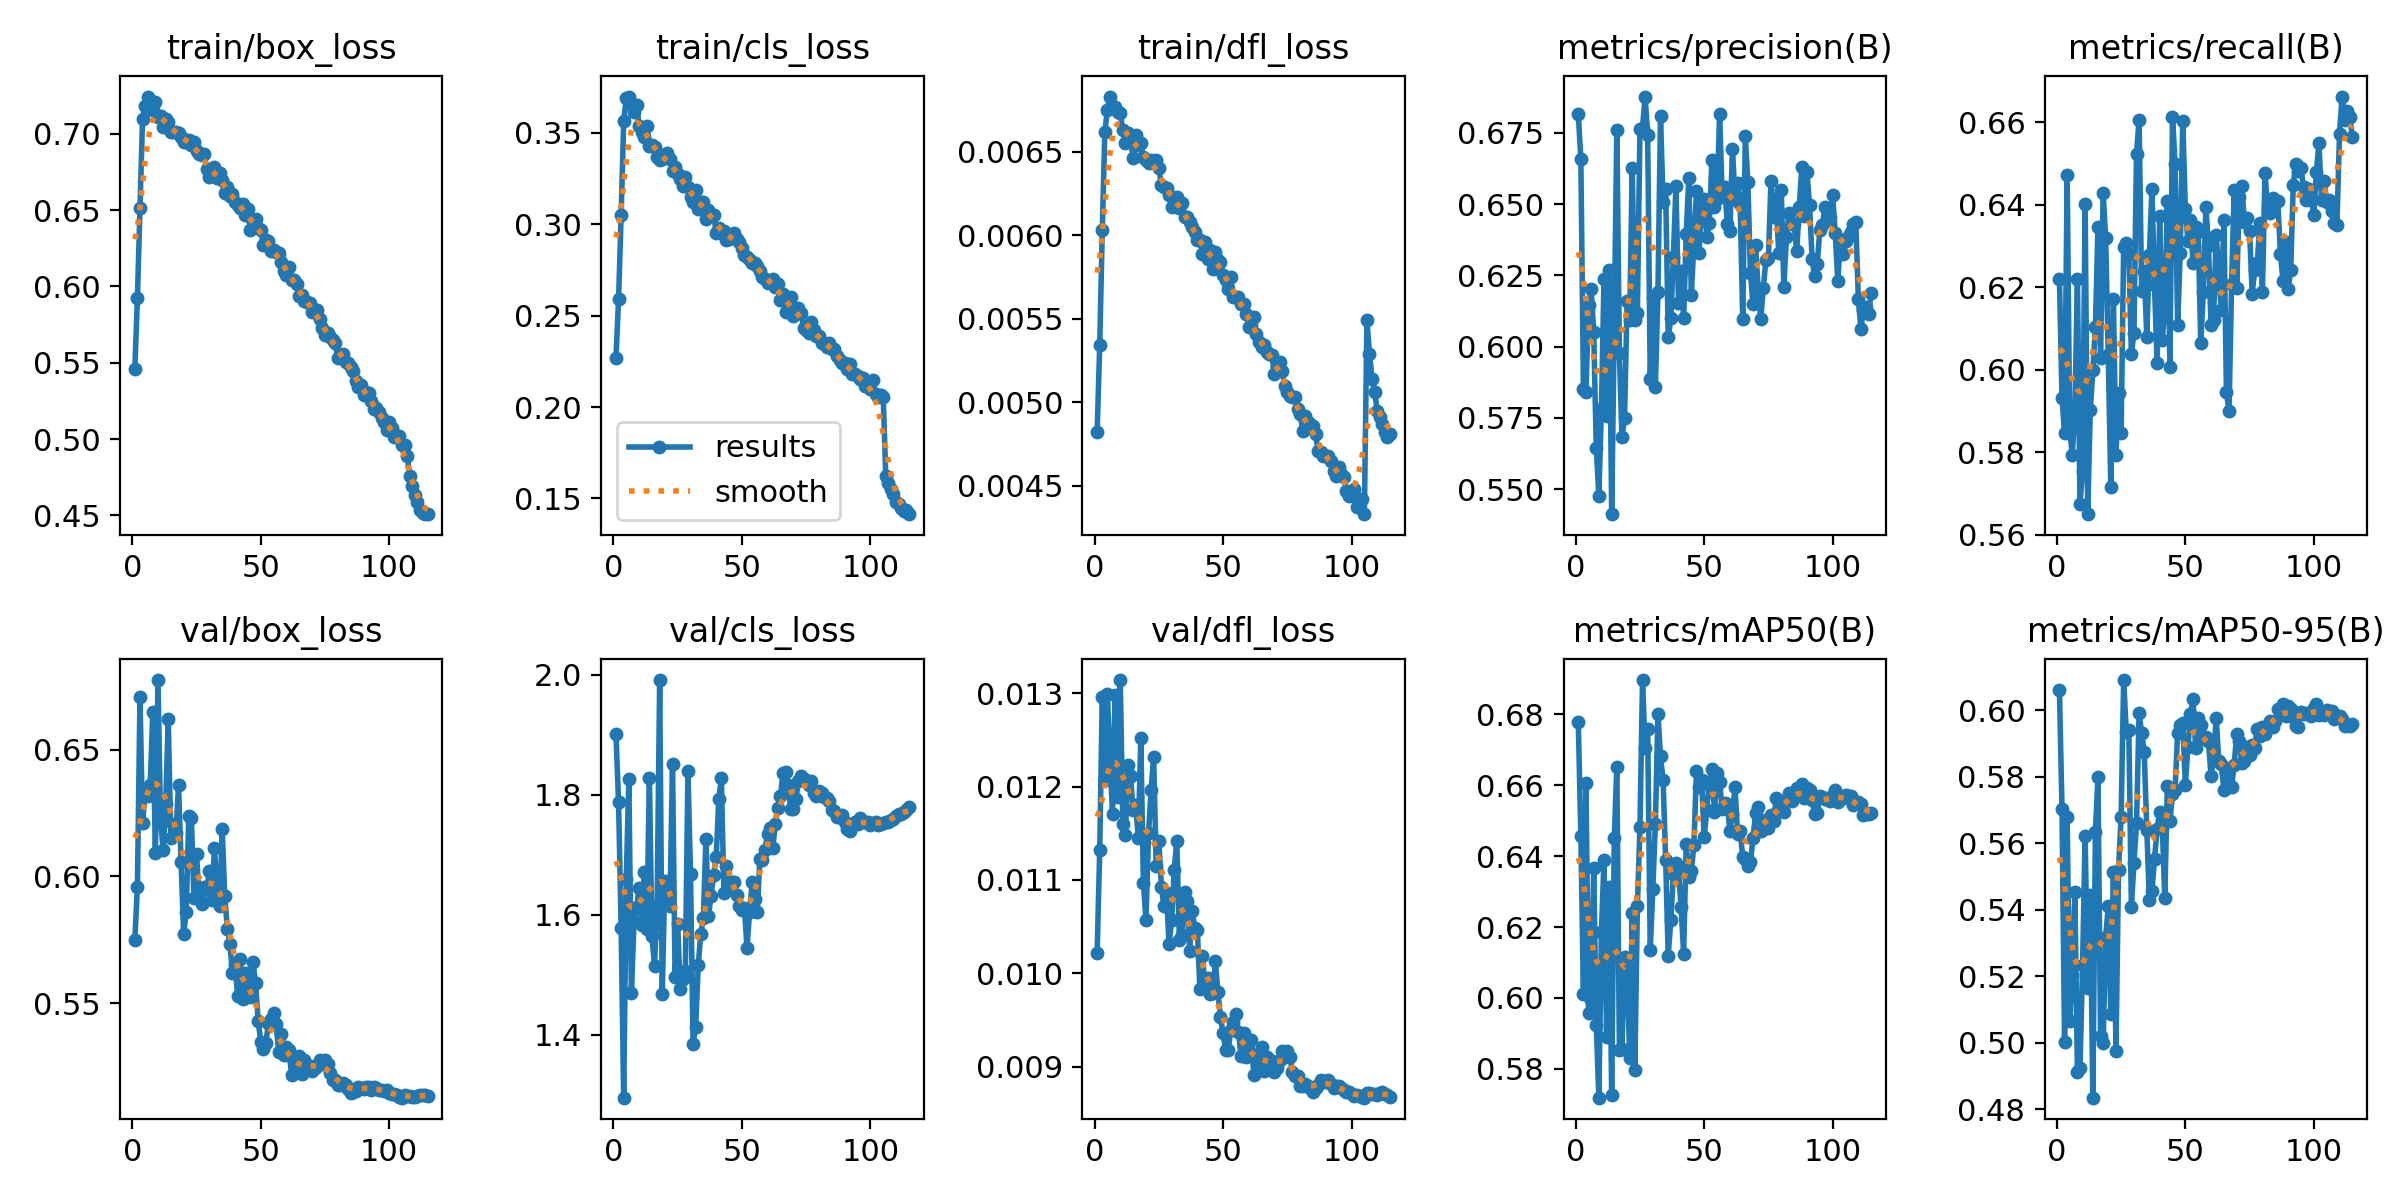

The table this chart was drawn from, first rows:
epoch, time, train/box_loss, train/cls_loss, train/dfl_loss, metrics/precision(B), metrics/recall(B), metrics/mAP50(B), metrics/mAP50-95(B), val/box_loss, val/cls_loss, val/dfl_loss, lr/pg0, lr/pg1, lr/pg2, lr/pg3, lr/pg4, lr/pg5, lr/pg6, lr/pg7
1, 462.7, 0.5456, 0.227, 0.00482, 0.6815, 0.6221, 0.6777, 0.6061, 0.575, 1.9, 0.01022, 0.00999, 0.00333, 0.00999, 0.00333, 0.00999, 0.00333, 0.00999, 0.00333
2, 769.3, 0.5922, 0.2588, 0.00534, 0.6659, 0.5931, 0.6457, 0.5702, 0.5959, 1.788, 0.01132, 0.01982, 0.006606, 0.01982, 0.006606, 0.01982, 0.006606, 0.01982, 0.006606
3, 1041, 0.6512, 0.3048, 0.00603, 0.5849, 0.5847, 0.601, 0.5001, 0.6706, 1.578, 0.01296, 0.02947, 0.009824, 0.02947, 0.009824, 0.02947, 0.009824, 0.02947, 0.009824
4, 1301, 0.7094, 0.3563, 0.00662, 0.5841, 0.6472, 0.6607, 0.5679, 0.6212, 1.295, 0.01207, 0.02923, 0.009742, 0.02923, 0.009742, 0.02923, 0.009742, 0.02923, 0.009742
5, 1562, 0.718, 0.369, 0.00675, 0.6147, 0.5854, 0.5956, 0.5064, 0.633, 1.66, 0.01299, 0.02897, 0.009656, 0.02897, 0.009656, 0.02897, 0.009656, 0.02897, 0.009656
6, 1821, 0.7243, 0.3697, 0.00683, 0.6201, 0.5794, 0.5994, 0.5204, 0.6318, 1.825, 0.01228, 0.02871, 0.00957, 0.02871, 0.00957, 0.02871, 0.00957, 0.02871, 0.00957
7, 2081, 0.72, 0.3657, 0.00677, 0.6052, 0.59, 0.6367, 0.5454, 0.6361, 1.469, 0.01171, 0.02845, 0.009483, 0.02845, 0.009483, 0.02845, 0.009483, 0.02845, 0.009483
8, 2341, 0.7156, 0.3612, 0.00677, 0.5645, 0.622, 0.5924, 0.4911, 0.665, 1.587, 0.01298, 0.02819, 0.009397, 0.02819, 0.009397, 0.02819, 0.009397, 0.02819, 0.009397
9, 2604, 0.7209, 0.3652, 0.00674, 0.5476, 0.5675, 0.5719, 0.4924, 0.6091, 1.613, 0.01189, 0.02793, 0.009311, 0.02793, 0.009311, 0.02793, 0.009311, 0.02793, 0.009311
10, 2864, 0.7106, 0.3538, 0.00673, 0.5781, 0.5755, 0.6185, 0.5233, 0.6774, 1.644, 0.01314, 0.02768, 0.009225, 0.02768, 0.009225, 0.02768, 0.009225, 0.02768, 0.009225
11, 3126, 0.7117, 0.3506, 0.00663, 0.6239, 0.6402, 0.6388, 0.5623, 0.6223, 1.582, 0.0116, 0.02742, 0.009139, 0.02742, 0.009139, 0.02742, 0.009139, 0.02742, 0.009139
12, 3387, 0.7046, 0.3478, 0.00655, 0.5756, 0.565, 0.589, 0.5165, 0.6104, 1.671, 0.01148, 0.02716, 0.009053, 0.02716, 0.009053, 0.02716, 0.009053, 0.02716, 0.009053
13, 3987, 0.7098, 0.3538, 0.00661, 0.627, 0.5901, 0.6314, 0.5445, 0.6286, 1.575, 0.01223, 0.0269, 0.008967, 0.0269, 0.008967, 0.0269, 0.008967, 0.0269, 0.008967
14, 4246, 0.7075, 0.3428, 0.00657, 0.5412, 0.5999, 0.5725, 0.4835, 0.6619, 1.828, 0.01211, 0.02664, 0.008881, 0.02664, 0.008881, 0.02664, 0.008881, 0.02664, 0.008881
15, 4527, 0.7009, 0.3435, 0.00646, 0.6071, 0.6104, 0.6451, 0.5634, 0.615, 1.564, 0.01175, 0.02638, 0.008795, 0.02638, 0.008795, 0.02638, 0.008795, 0.02638, 0.008795
16, 4805, 0.701, 0.3423, 0.0066, 0.6762, 0.6347, 0.6651, 0.58, 0.6208, 1.515, 0.0118, 0.02613, 0.008709, 0.02613, 0.008709, 0.02613, 0.008709, 0.02613, 0.008709
17, 5085, 0.7012, 0.3367, 0.00654, 0.5977, 0.6027, 0.5854, 0.5021, 0.6169, 1.615, 0.01145, 0.02587, 0.008623, 0.02587, 0.008623, 0.02587, 0.008623, 0.02587, 0.008623
18, 5364, 0.7007, 0.335, 0.00655, 0.5682, 0.6429, 0.5856, 0.4999, 0.6358, 1.991, 0.01252, 0.02561, 0.008537, 0.02561, 0.008537, 0.02561, 0.008537, 0.02561, 0.008537
19, 5642, 0.6975, 0.3355, 0.00647, 0.5749, 0.6319, 0.6117, 0.5318, 0.6056, 1.468, 0.01097, 0.02535, 0.00845, 0.02535, 0.00845, 0.02535, 0.00845, 0.02535, 0.00845
20, 5922, 0.6947, 0.3369, 0.00645, 0.616, 0.6035, 0.6092, 0.5411, 0.5773, 1.656, 0.01057, 0.02509, 0.008364, 0.02509, 0.008364, 0.02509, 0.008364, 0.02509, 0.008364
21, 6203, 0.696, 0.3391, 0.00643, 0.6093, 0.5716, 0.5832, 0.5086, 0.5859, 1.655, 0.0115, 0.02483, 0.008278, 0.02483, 0.008278, 0.02483, 0.008278, 0.02483, 0.008278
22, 6483, 0.6957, 0.3354, 0.00645, 0.6628, 0.6171, 0.624, 0.5515, 0.6238, 1.615, 0.01196, 0.02458, 0.008192, 0.02458, 0.008192, 0.02458, 0.008192, 0.02458, 0.008192
23, 6763, 0.6926, 0.3291, 0.00643, 0.6093, 0.5793, 0.5796, 0.4975, 0.623, 1.851, 0.01232, 0.02432, 0.008106, 0.02432, 0.008106, 0.02432, 0.008106, 0.02432, 0.008106
24, 7040, 0.6942, 0.3312, 0.00645, 0.6118, 0.5943, 0.6259, 0.5521, 0.5916, 1.497, 0.01115, 0.02406, 0.00802, 0.02406, 0.00802, 0.02406, 0.00802, 0.02406, 0.00802
25, 7320, 0.6887, 0.3276, 0.0064, 0.6765, 0.5847, 0.6482, 0.568, 0.6089, 1.584, 0.01142, 0.0238, 0.007934, 0.0238, 0.007934, 0.0238, 0.007934, 0.0238, 0.007934
26, 7598, 0.6869, 0.3247, 0.0063, 0.6768, 0.6299, 0.6897, 0.6091, 0.592, 1.476, 0.01093, 0.02354, 0.007848, 0.02354, 0.007848, 0.02354, 0.007848, 0.02354, 0.007848
27, 7878, 0.6857, 0.3209, 0.00629, 0.6878, 0.6308, 0.6705, 0.5936, 0.589, 1.492, 0.01072, 0.02329, 0.007762, 0.02329, 0.007762, 0.02329, 0.007762, 0.02329, 0.007762
28, 8156, 0.6864, 0.3255, 0.00628, 0.6742, 0.6281, 0.6758, 0.5942, 0.5958, 1.507, 0.01086, 0.02303, 0.007676, 0.02303, 0.007676, 0.02303, 0.007676, 0.02303, 0.007676
29, 8435, 0.677, 0.3203, 0.00624, 0.5887, 0.6038, 0.6134, 0.5407, 0.595, 1.839, 0.01031, 0.02277, 0.00759, 0.02277, 0.00759, 0.02277, 0.00759, 0.02277, 0.00759
30, 8712, 0.6716, 0.3147, 0.00617, 0.6171, 0.6089, 0.6307, 0.5541, 0.6023, 1.669, 0.01057, 0.02251, 0.007503, 0.02251, 0.007503, 0.02251, 0.007503, 0.02251, 0.007503
31, 8992, 0.6749, 0.312, 0.00622, 0.5859, 0.6524, 0.6491, 0.5659, 0.5907, 1.386, 0.01111, 0.02225, 0.007417, 0.02225, 0.007417, 0.02225, 0.007417, 0.02225, 0.007417
32, 9270, 0.6784, 0.3185, 0.00623, 0.619, 0.6606, 0.68, 0.5991, 0.6112, 1.413, 0.01142, 0.02199, 0.007331, 0.02199, 0.007331, 0.02199, 0.007331, 0.02199, 0.007331
33, 9548, 0.6708, 0.3084, 0.00616, 0.6808, 0.6191, 0.6681, 0.5931, 0.5929, 1.516, 0.01036, 0.02174, 0.007245, 0.02174, 0.007245, 0.02174, 0.007245, 0.02174, 0.007245
34, 9827, 0.6741, 0.3121, 0.00619, 0.6506, 0.6239, 0.6614, 0.5874, 0.5882, 1.568, 0.01041, 0.02148, 0.007159, 0.02148, 0.007159, 0.02148, 0.007159, 0.02148, 0.007159
35, 10106, 0.6697, 0.3124, 0.00611, 0.6553, 0.6081, 0.639, 0.5639, 0.6185, 1.595, 0.01087, 0.02122, 0.007073, 0.02122, 0.007073, 0.02122, 0.007073, 0.02122, 0.007073
36, 10385, 0.6609, 0.3028, 0.00611, 0.6033, 0.6279, 0.6119, 0.543, 0.5921, 1.726, 0.01077, 0.02096, 0.006987, 0.02096, 0.006987, 0.02096, 0.006987, 0.02096, 0.006987
37, 10663, 0.6648, 0.3079, 0.00608, 0.6099, 0.6438, 0.6219, 0.5455, 0.5792, 1.598, 0.01024, 0.0207, 0.006901, 0.0207, 0.006901, 0.0207, 0.006901, 0.0207, 0.006901
38, 10942, 0.6594, 0.3055, 0.00605, 0.6313, 0.6206, 0.6349, 0.5553, 0.5734, 1.632, 0.01067, 0.02044, 0.006815, 0.02044, 0.006815, 0.02044, 0.006815, 0.02044, 0.006815
39, 11219, 0.6604, 0.3052, 0.00602, 0.6563, 0.6017, 0.6381, 0.5642, 0.5618, 1.666, 0.01049, 0.02019, 0.006729, 0.02019, 0.006729, 0.02019, 0.006729, 0.02019, 0.006729
40, 11497, 0.6555, 0.2953, 0.00597, 0.6152, 0.6373, 0.6357, 0.5695, 0.5651, 1.696, 0.01046, 0.01993, 0.006643, 0.01993, 0.006643, 0.01993, 0.006643, 0.01993, 0.006643
41, 11776, 0.6534, 0.2979, 0.00597, 0.6265, 0.6073, 0.6258, 0.5655, 0.553, 1.792, 0.00983, 0.01967, 0.006557, 0.01967, 0.006557, 0.01967, 0.006557, 0.01967, 0.006557
42, 12056, 0.651, 0.295, 0.00589, 0.61, 0.6144, 0.6125, 0.5435, 0.5675, 1.828, 0.01019, 0.01941, 0.00647, 0.01941, 0.00647, 0.01941, 0.00647, 0.01941, 0.00647
43, 12336, 0.6538, 0.2964, 0.00596, 0.6395, 0.6409, 0.6436, 0.5771, 0.5515, 1.637, 0.00984, 0.01915, 0.006384, 0.01915, 0.006384, 0.01915, 0.006384, 0.01915, 0.006384
44, 12615, 0.647, 0.2913, 0.00586, 0.6592, 0.6007, 0.6342, 0.5666, 0.562, 1.682, 0.00995, 0.01889, 0.006298, 0.01889, 0.006298, 0.01889, 0.006298, 0.01889, 0.006298
45, 12896, 0.6509, 0.2918, 0.00591, 0.6182, 0.6614, 0.6357, 0.5747, 0.5552, 1.643, 0.00978, 0.01864, 0.006212, 0.01864, 0.006212, 0.01864, 0.006212, 0.01864, 0.006212
46, 13176, 0.6366, 0.2933, 0.0058, 0.6365, 0.65, 0.6432, 0.5759, 0.5524, 1.655, 0.00979, 0.01838, 0.006126, 0.01838, 0.006126, 0.01838, 0.006126, 0.01838, 0.006126
47, 13471, 0.6421, 0.2952, 0.0059, 0.6545, 0.6108, 0.664, 0.5933, 0.566, 1.654, 0.01013, 0.01812, 0.00604, 0.01812, 0.00604, 0.01812, 0.00604, 0.01812, 0.00604
48, 13756, 0.6441, 0.2918, 0.00585, 0.6329, 0.6282, 0.6595, 0.5955, 0.5578, 1.633, 0.0098, 0.01786, 0.005954, 0.01786, 0.005954, 0.01786, 0.005954, 0.01786, 0.005954
49, 14037, 0.638, 0.2902, 0.00584, 0.6511, 0.6604, 0.6615, 0.5962, 0.5431, 1.615, 0.00953, 0.0176, 0.005868, 0.0176, 0.005868, 0.0176, 0.005868, 0.0176, 0.005868
50, 14317, 0.637, 0.2868, 0.00576, 0.6517, 0.639, 0.6453, 0.5775, 0.5348, 1.608, 0.00936, 0.01735, 0.005782, 0.01735, 0.005782, 0.01735, 0.005782, 0.01735, 0.005782
51, 14596, 0.6271, 0.2834, 0.00573, 0.6384, 0.6313, 0.6531, 0.5889, 0.5319, 1.611, 0.00918, 0.01709, 0.005696, 0.01709, 0.005696, 0.01709, 0.005696, 0.01709, 0.005696
52, 14874, 0.6304, 0.2818, 0.00568, 0.6433, 0.6364, 0.6609, 0.5988, 0.5342, 1.544, 0.00918, 0.01683, 0.00561, 0.01683, 0.00561, 0.01683, 0.00561, 0.01683, 0.00561
53, 15155, 0.6294, 0.2803, 0.00575, 0.6655, 0.6258, 0.6647, 0.6033, 0.5422, 1.605, 0.00939, 0.01657, 0.005523, 0.01657, 0.005523, 0.01657, 0.005523, 0.01657, 0.005523
54, 15439, 0.6229, 0.2788, 0.00563, 0.6488, 0.6345, 0.6525, 0.5886, 0.5438, 1.654, 0.00948, 0.01631, 0.005437, 0.01631, 0.005437, 0.01631, 0.005437, 0.01631, 0.005437
55, 15717, 0.6238, 0.2785, 0.00563, 0.6518, 0.6335, 0.6634, 0.5976, 0.546, 1.626, 0.00957, 0.01605, 0.005351, 0.01605, 0.005351, 0.01605, 0.005351, 0.01605, 0.005351
56, 15996, 0.6225, 0.2772, 0.00563, 0.6817, 0.6065, 0.661, 0.5956, 0.5417, 1.605, 0.00937, 0.0158, 0.005265, 0.0158, 0.005265, 0.0158, 0.005265, 0.0158, 0.005265
57, 16275, 0.6216, 0.2745, 0.00559, 0.6531, 0.6188, 0.6533, 0.5915, 0.5307, 1.693, 0.00912, 0.01554, 0.005179, 0.01554, 0.005179, 0.01554, 0.005179, 0.01554, 0.005179
58, 16555, 0.6159, 0.2712, 0.00559, 0.6559, 0.6396, 0.6551, 0.5919, 0.5376, 1.691, 0.00936, 0.01528, 0.005093, 0.01528, 0.005093, 0.01528, 0.005093, 0.01528, 0.005093
59, 16833, 0.6101, 0.2697, 0.00553, 0.6429, 0.63, 0.6547, 0.5906, 0.5297, 1.708, 0.00911, 0.01502, 0.005007, 0.01502, 0.005007, 0.01502, 0.005007, 0.01502, 0.005007
60, 17112, 0.6075, 0.268, 0.00545, 0.6405, 0.6108, 0.6471, 0.5802, 0.5329, 1.734, 0.00917, 0.01476, 0.004921, 0.01476, 0.004921, 0.01476, 0.004921, 0.01476, 0.004921
... 55 more rows
